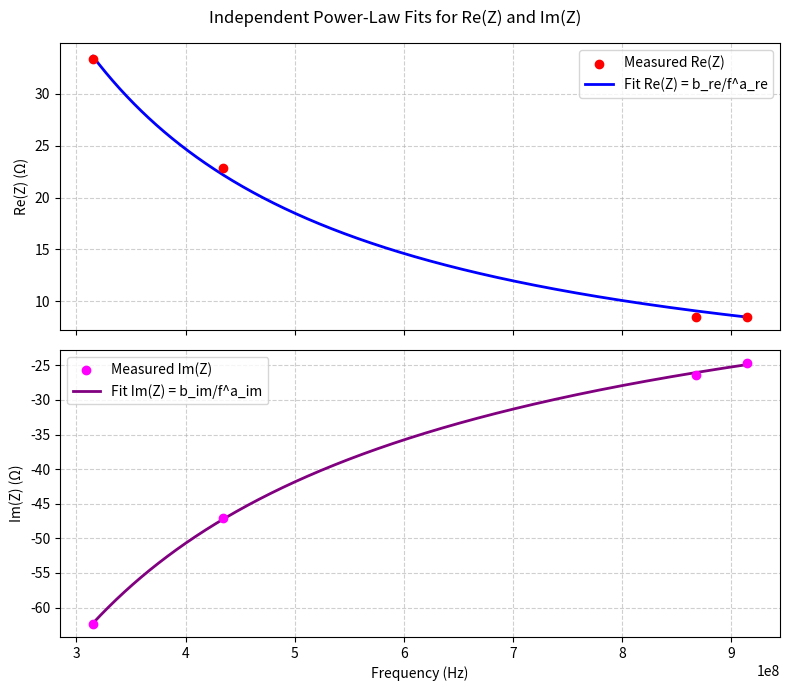

Generate this figure with matplotlib:
import numpy as np
import matplotlib.pyplot as plt
from scipy.optimize import curve_fit

# --- Model definitions ---
def re_model(f, a_re, b_re):
    return b_re / (f ** a_re)

def im_model(f, a_im, b_im):
    return b_im / (f ** a_im)

def parallel_RC(f, R, C):
    omega = 2 * np.pi * f
    return R / (1 + 1j * omega * R * C)

# --- Example data ---
frequencies = np.array([315e6, 433.92e6, 868.35e6, 915e6])

Z_measured = np.array([
    parallel_RC(315e6, 150, 6.3e-12),
    parallel_RC(433.92e6, 120, 6.3e-12),
    parallel_RC(868.35e6, 90, 6.3e-12),
    parallel_RC(915e6, 80, 6.3e-12)
])

# Extract real and imaginary components
Z_re = Z_measured.real
Z_im = Z_measured.imag

# --- Fit real and imaginary parts independently ---
popt_re, _ = curve_fit(re_model, frequencies, Z_re, p0=[1.0, 1e10])
popt_im, _ = curve_fit(im_model, frequencies, Z_im, p0=[1.0, 1e10])

a_re, b_re = popt_re
a_im, b_im = popt_im

print("Fitted parameters:")
print(f"  a_re = {a_re:.6f}, b_re = {b_re:.6e}")
print(f"  a_im = {a_im:.6f}, b_im = {b_im:.6e}")

# --- Generate smooth fit curves ---
f_range = np.linspace(frequencies[0], frequencies[-1], 1000)
Z_re_fit = re_model(f_range, a_re, b_re)
Z_im_fit = im_model(f_range, a_im, b_im)

# --- Plot results ---
fig, ax1 = plt.subplots(2, 1, figsize=(8, 7), sharex=True)

# Real part
ax1[0].scatter(frequencies, Z_re, color="red", label="Measured Re(Z)", zorder=5)
ax1[0].plot(f_range, Z_re_fit, color="blue", label=f"Fit Re(Z) = b_re/f^a_re", linewidth=2)
ax1[0].set_ylabel("Re(Z) (Ω)")
ax1[0].legend()
ax1[0].grid(True, linestyle="--", alpha=0.6)

# Imaginary part
ax1[1].scatter(frequencies, Z_im, color="magenta", label="Measured Im(Z)", zorder=5)
ax1[1].plot(f_range, Z_im_fit, color="purple", label=f"Fit Im(Z) = b_im/f^a_im", linewidth=2)
ax1[1].set_xlabel("Frequency (Hz)")
ax1[1].set_ylabel("Im(Z) (Ω)")
ax1[1].legend()
ax1[1].grid(True, linestyle="--", alpha=0.6)

fig.suptitle("Independent Power-Law Fits for Re(Z) and Im(Z)")
plt.tight_layout()
plt.show()
